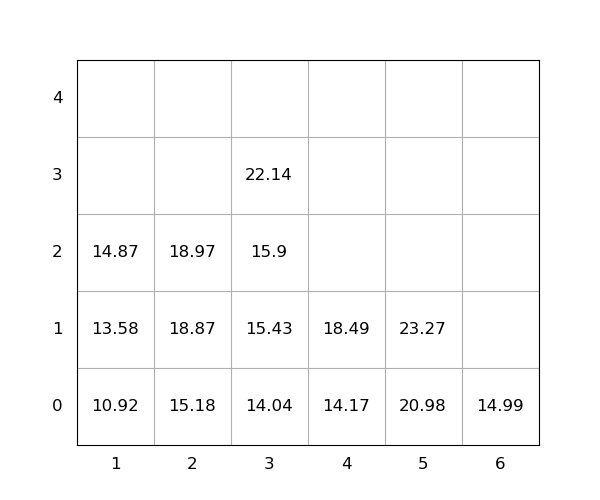

The data file committed next to this chart (first rows):
idx, loc_x, loc_y, loc_z, weight, seq, emerg, reloc, size(ft)
1, 5, 0, 0, 20.98, 1, 0, 0, 20
2, 2, 0, 0, 15.18, 2, 0, 0, 20
3, 2, 0, 1, 18.87, 3, 0, 0, 20
4, 3, 0, 0, 14.04, 4, 0, 0, 20
5, 2, 0, 2, 18.97, 5, 0, 0, 20
6, 5, 0, 1, 23.27, 6, 0, 0, 20
7, 3, 0, 1, 15.43, 7, 0, 0, 20
8, 3, 0, 2, 15.9, 8, 0, 0, 20
9, 3, 0, 3, 22.14, 9, 0, 0, 20
10, 6, 0, 0, 14.99, 10, 0, 0, 20
11, 1, 0, 0, 10.92, 11, 0, 0, 20
12, 4, 0, 0, 14.17, 12, 0, 0, 20
13, 1, 0, 1, 13.58, 13, 0, 0, 20
14, 4, 0, 1, 18.49, 14, 0, 0, 20
15, 1, 0, 2, 14.87, 15, 0, 0, 20
